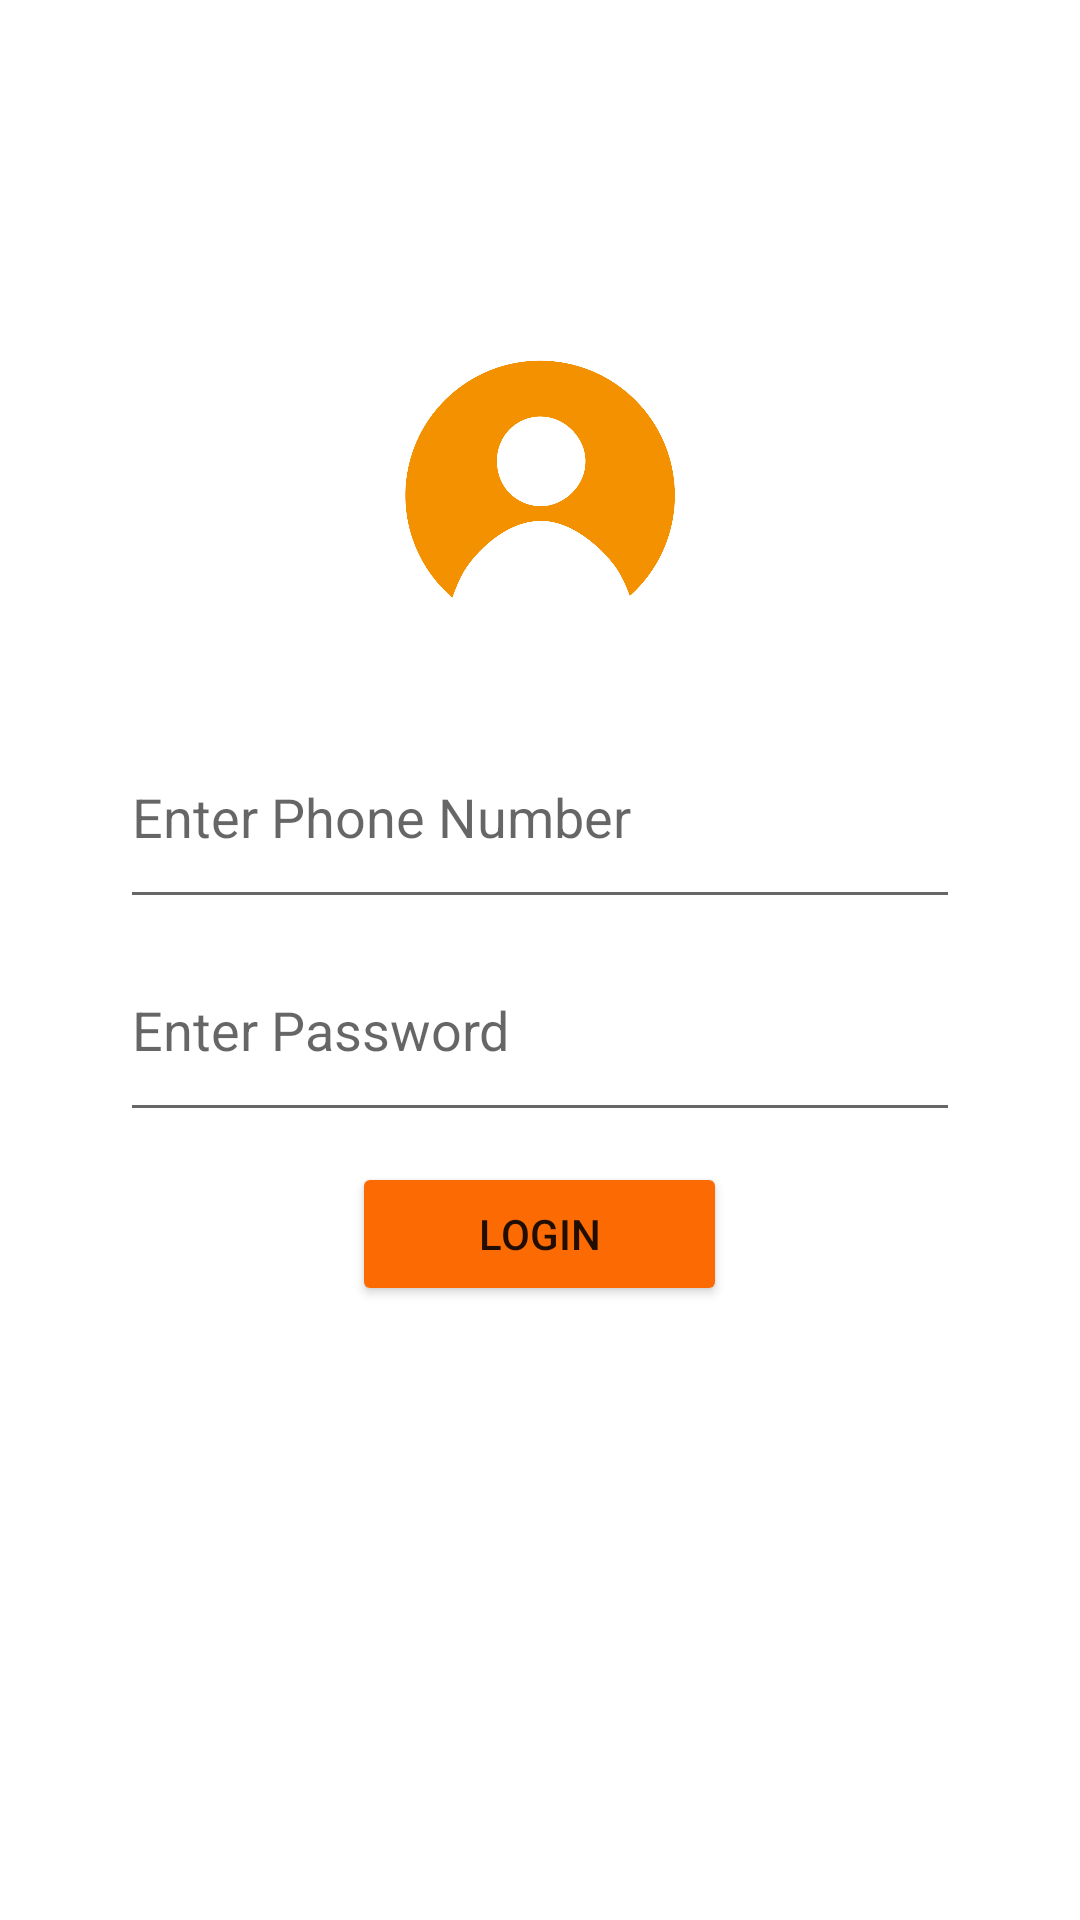

This screen was rendered from an Android layout file. Write that file and the resources it references.
<!-- AndroidManifest.xml: application theme Theme.MobileShop -->
<!-- res/layout/activity_admin_login.xml -->
<?xml version="1.0" encoding="utf-8"?>
<androidx.constraintlayout.widget.ConstraintLayout xmlns:android="http://schemas.android.com/apk/res/android"
    xmlns:app="http://schemas.android.com/apk/res-auto"
    xmlns:tools="http://schemas.android.com/tools"
    android:layout_width="match_parent"
    android:layout_height="match_parent"
    android:background="@drawable/bgimage"
    tools:context=".AdminLogin">
    <TextView
        android:id="@+id/myaccount"
        android:layout_width="wrap_content"
        android:layout_height="wrap_content"
        android:layout_marginTop="76dp"
        android:text="My Account"
        android:textColor="@color/white"
        android:textSize="25dp"
        android:typeface="sans"
        app:layout_constraintEnd_toEndOf="parent"
        app:layout_constraintStart_toStartOf="parent"
        app:layout_constraintTop_toTopOf="parent">

    </TextView>

    <LinearLayout
        android:layout_width="320dp"
        android:layout_height="459dp"
        android:layout_margin="25dp"
        android:layout_marginStart="25dp"
        android:layout_marginEnd="25dp"
        android:layout_marginBottom="8dp"
        android:background="@color/white"
        android:orientation="vertical"
        app:layout_constraintBottom_toBottomOf="parent"
        app:layout_constraintEnd_toEndOf="parent"
        app:layout_constraintStart_toStartOf="parent"
        app:layout_constraintTop_toBottomOf="@+id/myaccount"
        app:layout_constraintVertical_bias="0.036">


    <EditText
        android:id="@+id/email1"
        android:layout_width="280dp"
        android:layout_height="71dp"
        android:layout_marginTop="100dp"
        android:ems="10"
        android:layout_gravity="center"
        android:hint="Enter Phone Number"
        android:textColor="@color/black"
        android:inputType="phone" />
    <EditText
        android:id="@+id/password1"
        android:layout_width="280dp"
        android:layout_height="71dp"
        android:layout_marginTop="0dp"
        android:ems="10"
        android:layout_gravity="center"
        android:hint="Enter Password"
        android:inputType="textPassword" />

    <Button
        android:id="@+id/login"
        android:layout_width="125dp"
        android:layout_height="wrap_content"
        android:layout_gravity="center"
        android:layout_marginTop="10dp"
        android:backgroundTint="@color/orange"
        android:text="Login" />
        <LinearLayout
            android:layout_width="match_parent"
            android:background="@color/white"
            android:layout_height="match_parent"></LinearLayout>
    </LinearLayout>

    <ImageView
        android:layout_width="90dp"
        android:layout_height="100dp"
        android:src="@drawable/usericon1"
        app:layout_constraintEnd_toEndOf="parent"
        app:layout_constraintStart_toStartOf="parent"
        app:layout_constraintTop_toBottomOf="@+id/myaccount"></ImageView>
</androidx.constraintlayout.widget.ConstraintLayout>
<!-- resources referenced by this layout -->
<resources>
  <color name="black">#FF000000</color>
  <color name="orange">#FC6A03</color>
  <color name="white">#FFFFFFFF</color>
  <!-- drawable usericon1: png bitmap (drawable, 18432 bytes) -->
  <style name="Theme.MobileShop" parent="Theme.MaterialComponents.DayNight.NoActionBar">
          
          <item name="colorPrimaryVariant">@color/white</item>
          <item name="colorOnPrimary">@color/white</item>
          
          <item name="colorSecondary">@color/teal_200</item>
          <item name="colorSecondaryVariant">@color/teal_700</item>
          <item name="colorOnSecondary">@color/black</item>
          
          <item name="android:statusBarColor">?attr/colorPrimaryVariant</item>
          
          <item name="android:windowFullscreen">true</item>
      </style>
  <color name="teal_200">#FF03DAC5</color>
  <color name="teal_700">#FF018786</color>
</resources>
